Run: headless pygame with SDL's dummy video driver; simulated clock (each Clock.tick advances the game by its frame time, no real sleeping); random seed 0; keys injected as events and as key.get_pressed() state; mouse plan: one left click at the window centre at the start of phase 2, then a move to the lower-right quarter at the start of phase 3.
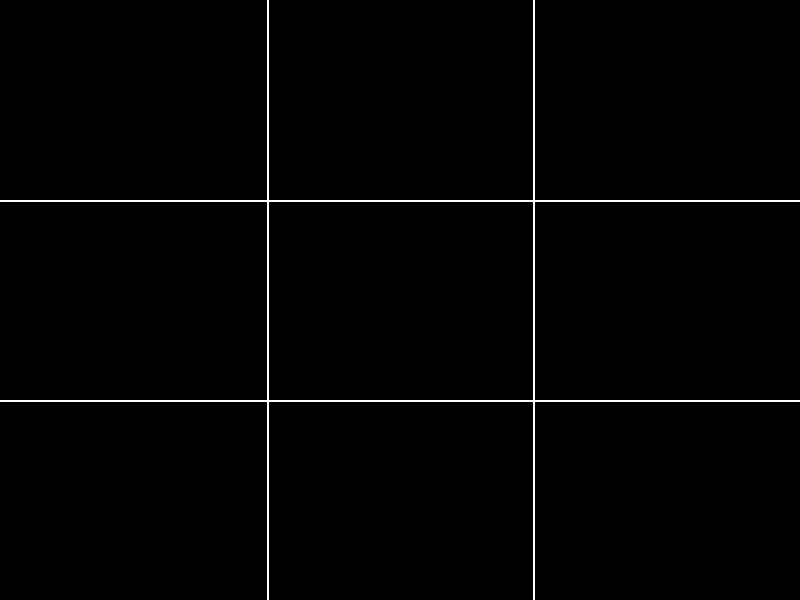
Frame 1 of 4 · flips 1–60 · no input
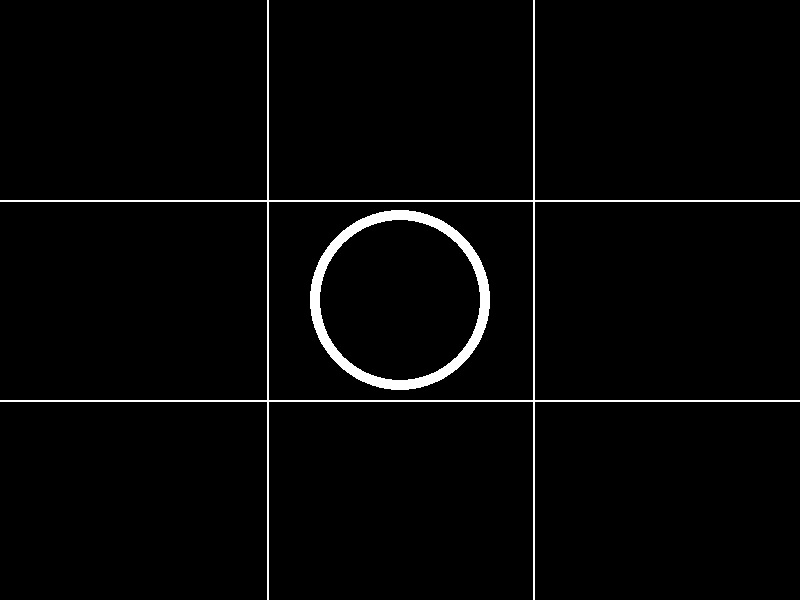
Frame 2 of 4 · flips 61–180 · clicked the window centre · tapped SPACE, RETURN · held RIGHT (→), D
Frame 3 of 4 · flips 181–300 · moved the mouse to the lower-right quarter · held DOWN (↓), S · screen unchanged from frame 2, image omitted
Frame 4 of 4 · flips 301–420 · held LEFT (←), A, UP (↑), W · screen unchanged from frame 3, image omitted

The pygame program that drew these frames:

# -*- coding: utf-8 -*-
"""
Created on Thu Oct 22 14:19:46 2020

@author: straw
"""
import pygame

pygame.init()

class Game:
    def __init__(self, width, height):
        self.width = width
        self.height = height
        self.box_centers = [[(round(self.width/6), round(self.height/6)), (round(self.width/3 + self.width/6), round(self.height/6)), (round((self.width/3)*2 + self.width/6), round(self.height/6))],
               [(round(self.width/6), round(self.height/3 + self.height/6)), (round(self.width/3 + self.width/6), round(self.height/3 + self.height/6)), (round((self.width/3)*2 + self.width/6), round(self.height/3 + self.height/6))],
               [(round(self.width/6), round((self.height/3)*2) + round(self.height/6)), (round(self.width/3 + self.width/6), round((self.height/3)*2 + self.height/6)), (round((self.width/3)*2 + self.width/6), round((self.height/3)*2 + self.height/6))]]

        self.window = None
        self.grid = [[None]*3, [None]*3, [None]*3]
        
    def __get_box(self):
        pos = pygame.mouse.get_pos()
        if (pos[0] <= self.width/3) and (pos[1] <= self.height/3):
            box = 'first box'
            
        if (pos[0] <= (self.width/3)*2) and (pos[0] >= (self.width/3)) and (pos[1] <= self.height/3):
            box = 'second box'
            
        if (pos[0] <= self.width) and (pos[0] >= (self.width/3)*2) and (pos[1] <= self.height/3):
            box = 'third box'
        
        if (pos[0] <= self.width/3) and (pos[1] <= (self.height/3)*2) and (pos[1] >= (self.height/3)):
            box = 'forth box'
            
        if (pos[0] <= (self.width/3)*2) and (pos[0] >= (self.width/3)) and (pos[1] <= (self.height/3)*2) and (pos[1] >= (self.height/3)):
            box = 'fifth box'
        
        if (pos[0] <= self.width) and (pos[0] >= (self.width/3)*2) and (pos[1] <= (self.height/3)*2) and (pos[1] >= (self.height/3)):
            box = 'sixth box'
            
        if (pos[0] <= self.width/3) and (pos[1] <= self.height) and (pos[1] >= (self.height/3)*2):
            box = 'seventh box'
            
        if (pos[0] <= (self.width/3)*2) and (pos[0] >= self.width/3) and (pos[1] <= self.height) and (pos[1] >= (self.height/3)*2):
            box = 'eighth box'
            
        if (pos[0] <= self.width) and (pos[0] >= (self.width/3)*2) and (pos[1] <= self.height) and (pos[1] >= (self.height/3)*2):
            box = 'nineth box'
        return box
    
    def fill_grid(self, player):
        box = self.__get_box()
        if box == 'first box':
            if self.grid[0][0] == None:
                self.grid[0][0] = player
                print(self.grid)
            
        if box == 'second box':
            if self.grid[0][1] == None:
                self.grid[0][1] = player
                print(self.grid)
            
        if box == 'third box':
            if self.grid[0][2] == None:
                self.grid[0][2] = player
                print(self.grid)
            
        if box == 'forth box':
            if self.grid[1][0] == None:
                self.grid[1][0] = player
                print(self.grid)
            
        if box == 'fifth box':
            if self.grid[1][1] == None:
                self.grid[1][1] = player
                print(self.grid)
            
        if box == 'sixth box':
            if self.grid[1][2] == None:
                self.grid[1][2] = player
                print(self.grid)
            
        if box == 'seventh box':
            if self.grid[2][0] == None:
                self.grid[2][0] = player
                print(self.grid)
            
        if box == 'eighth box':
            if self.grid[2][1] == None:
                self.grid[2][1] = player
                print(self.grid)
            
        if box == 'nineth box':
            if self.grid[2][2] == None:
                self.grid[2][2] = player
                print(self.grid)
    
    def player_switcher(self):
        for i in range(9):
            if i % 2 == 0:
                self.fill_grid(player='O')
            else:
                self.fill_grid(player='X')
    
    def get_winner(self):
        """
        Get winner from grid

        Parameters
        ----------
        grid : list
            grid tic tac toe.

        Returns
        -------
        winner : str
            tic tac toe winner.

        """
        winner = None
        o_moves = []
        x_moves = []
        for i in range(3):
            for j in range(3):
                if self.grid[i][j] == 'O':
                    o_moves.append((i,j))
                if self.grid[i][j] == 'X':
                    x_moves.append((i,j))
                    
        o_moves_lines = []
        o_moves_columns = []
        x_moves_lines = []
        x_moves_columns = []
        if len(o_moves) >= 3:
            for o_line, o_column in o_moves:
                o_moves_lines.append(o_line)
                o_moves_columns.append(o_column)
                
            if (o_moves_lines.count(0) == 3) or (o_moves_lines.count(1) == 3) or (o_moves_lines.count(2) == 3):
                winner = 'O'
                
            if (o_moves_columns.count(0) == 3) or (o_moves_columns.count(1) == 3) or (o_moves_columns.count(2) == 3):
                winner = 'O'
                
            if (o_moves_lines == o_moves_columns) or (o_moves_lines == o_moves_columns[::-1]):
                winner = 'O'
                
        if len(x_moves) >= 3:
            for x_line, x_column in x_moves:
                x_moves_lines.append(x_line)
                x_moves_columns.append(x_column)
                
            if (x_moves_lines.count(0) == 3) or (x_moves_lines.count(1) == 3) or (x_moves_lines.count(2) == 3):
                winner = 'X'
                
            if (x_moves_columns.count(0) == 3) or (x_moves_columns.count(1) == 3) or (x_moves_columns.count(2) == 3):
                winner = 'X'
                
            if (x_moves_lines == x_moves_columns) or (x_moves_lines == x_moves_columns[::-1]):
                winner = 'X'
     
        return winner
        
                
    def __display_grid(self):
        """
        Display tic tac toe's grid

        Returns
        -------
        None.

        """
        #draw vertical lines  
        pygame.draw.line(self.window,(255,255,255),(round(self.width/3), 0),(round(self.width/3), self.height),2)
        pygame.draw.line(self.window,(255,255,255),(self.width - round(self.width/3), 0),(self.width - round(self.width/3), self.height),2)
        
        #draw horizontal lines 
        pygame.draw.line(self.window,(255,255,255),(0, round(self.height/3)),(self.width,round(self.height/3)),2)
        pygame.draw.line(self.window,(255,255,255),(0,self.height - round(self.height/3)),(self.width, self.height - round(self.height/3)),2)
    
    def __display_X_O(self, v):
        """
        Display the player's turn in tic tac toe's grid

        Parameters
        ----------
        v : str
            X or O.

        Returns
        -------
        None.

        """
        box = self.__get_box()
        if box == 'first box':
            print('First box')
            if v == 'O':
                pygame.draw.circle(self.window, (255, 255, 255), (self.box_centers[0][0][0], self.box_centers[0][0][1]), round(self.height/6)-10, 10)
            elif v == 'X':
                pygame.draw.line(self.window, (255,255,255),(0,0),(self.width/3, self.height/3),2)
                pygame.draw.line(self.window, (255,255,255),(0, self.height/3),(self.width/3, 0),2)
                        
        if box == 'fifth box':
            print('Fifth box')
            if v == 'O':
                pygame.draw.circle(self.window, (255, 255, 255), (self.box_centers[1][1][0], self.box_centers[1][1][1]), round(self.height/6)-10, 10)
            elif v == 'X':
                pygame.draw.line(self.window, (255,255,255),(self.width/3, self.height/3),((self.width/3)*2, (self.height/3)*2),2)
                pygame.draw.line(self.window, (255,255,255),((self.width/3)*2, self.height/3),(self.width/3, (self.height/3)*2),2)
                    
        if box == 'nineth box':
            print('Nineth box')
            if v == 'O':
                pygame.draw.circle(self.window, (255, 255, 255), (self.box_centers[2][2][0], self.box_centers[2][2][1]), round(self.height/6)-10, 10)
            elif v == 'X':
                pygame.draw.line(self.window, (255,255,255), ((self.width/3)*2,(self.height/3)*2), (self.width,self.height), 2)
                pygame.draw.line(self.window, (255,255,255), (self.width, (self.height/3)*2), ((self.width/3)*2, self.height), 2)
                
        #boxes in line 1
        if box == 'second box':
            print('Second box')
            if v == 'O':
                pygame.draw.circle(self.window, (255, 255, 255), (self.box_centers[0][1][0], self.box_centers[0][1][1]), round(self.height/6)-10, 10)
            elif v == 'X':
                pygame.draw.line(self.window, (255,255,255), (self.width/3,0), ((self.width/3)*2, self.height/3), 2)
                pygame.draw.line(self.window, (255,255,255), ((self.width/3)*2,0), (self.width/3, self.height/3), 2)
                    
        if box == 'third box':
            print('Third box')
            if v == 'O':
                pygame.draw.circle(self.window, (255, 255, 255), (self.box_centers[0][2][0], self.box_centers[0][2][1]), round(self.height/6)-10, 10)
            elif v == 'X':
                pygame.draw.line(self.window, (255,255,255), ((self.width/3)*2,0), (self.width, self.height/3), 2)
                pygame.draw.line(self.window, (255,255,255), (self.width,0), ((self.width/3)*2, self.height/3), 2)
        
        # boxes in line 2
        if box == 'forth box':
            print('Forth box')
            if v == 'O':
                pygame.draw.circle(self.window, (255, 255, 255), (self.box_centers[1][0][0], self.box_centers[1][0][1]), round(self.height/6)-10, 10)
            elif v == 'X':
                pygame.draw.line(self.window, (255,255,255), (0,self.height/3), (self.width/3, (self.height/3)*2), 2)
                pygame.draw.line(self.window, (255,255,255), (self.width/3,self.height/3), (0, (self.height/3)*2), 2)
        
        if box == 'sixth box':
            print('Sixth box')
            if v == 'O':
                pygame.draw.circle(self.window, (255, 255, 255), (self.box_centers[1][2][0], self.box_centers[1][2][1]), round(self.height/6)-10, 10)
            elif v == 'X':
                pygame.draw.line(self.window, (255,255,255),((self.width/3)*2,self.height/3),(self.width, (self.height/3)*2),2)
                pygame.draw.line(self.window, (255,255,255), (self.width,self.height/3), ((self.width/3)*2, (self.height/3)*2), 2)
        
        # boxes in line 3
        if box == 'seventh box':
            print('Seventh box')
            if v == 'O':
                pygame.draw.circle(self.window, (255, 255, 255), (self.box_centers[2][0][0], self.box_centers[2][0][1]), round(self.height/6)-10, 10)
            elif v == 'X':
                pygame.draw.line(self.window, (255,255,255), (0,(self.height/3)*2), (self.width/3, self.height),2)
                pygame.draw.line(self.window, (255,255,255), (self.width/3, (self.height/3)*2), (0, self.height), 2)
        
        if box == 'eighth box':
            print('Eighth box')
            if v == 'O':
                pygame.draw.circle(self.window, (255, 255, 255), (self.box_centers[2][1][0], self.box_centers[2][1][1]), round(self.height/6)-10, 10)
            elif v == 'X':
                pygame.draw.line(self.window, (255,255,255), (self.width/3,(self.height/3)*2), ((self.width/3)*2, self.height),2)
                pygame.draw.line(self.window, (255,255,255), ((self.width/3)*2,(self.height/3)*2), (self.width/3, self.height),2)

    def display_all(self):
        self.window = pygame.display.set_mode((self.width, self.height))
        counter = 0
        run = True
        while run:
            for event in pygame.event.get():
                if event.type == pygame.QUIT:
                    run = False
                if event.type == pygame.MOUSEBUTTONDOWN:
                    if pygame.mouse.get_pressed() == (1,0,0):
                        if counter % 2 == 0:
                            player = 'O'
                        else:
                            player = 'X'
                        self.fill_grid(player=player)
                        self.__display_X_O(player)
                        counter = counter + 1
                        if counter >= 4:
                            winner = self.get_winner()
                            if winner != None:
                                print('The winner is player {} !'.format(winner))
                                pygame.draw.line(self.window, (255,255,255), (self.width/3,(self.height/3)*2), ((self.width/3)*2, self.height),2)

                                
            self.__display_grid()
            pygame.display.flip()
        pygame.quit()
        

g = Game(800, 600)
g.display_all()
